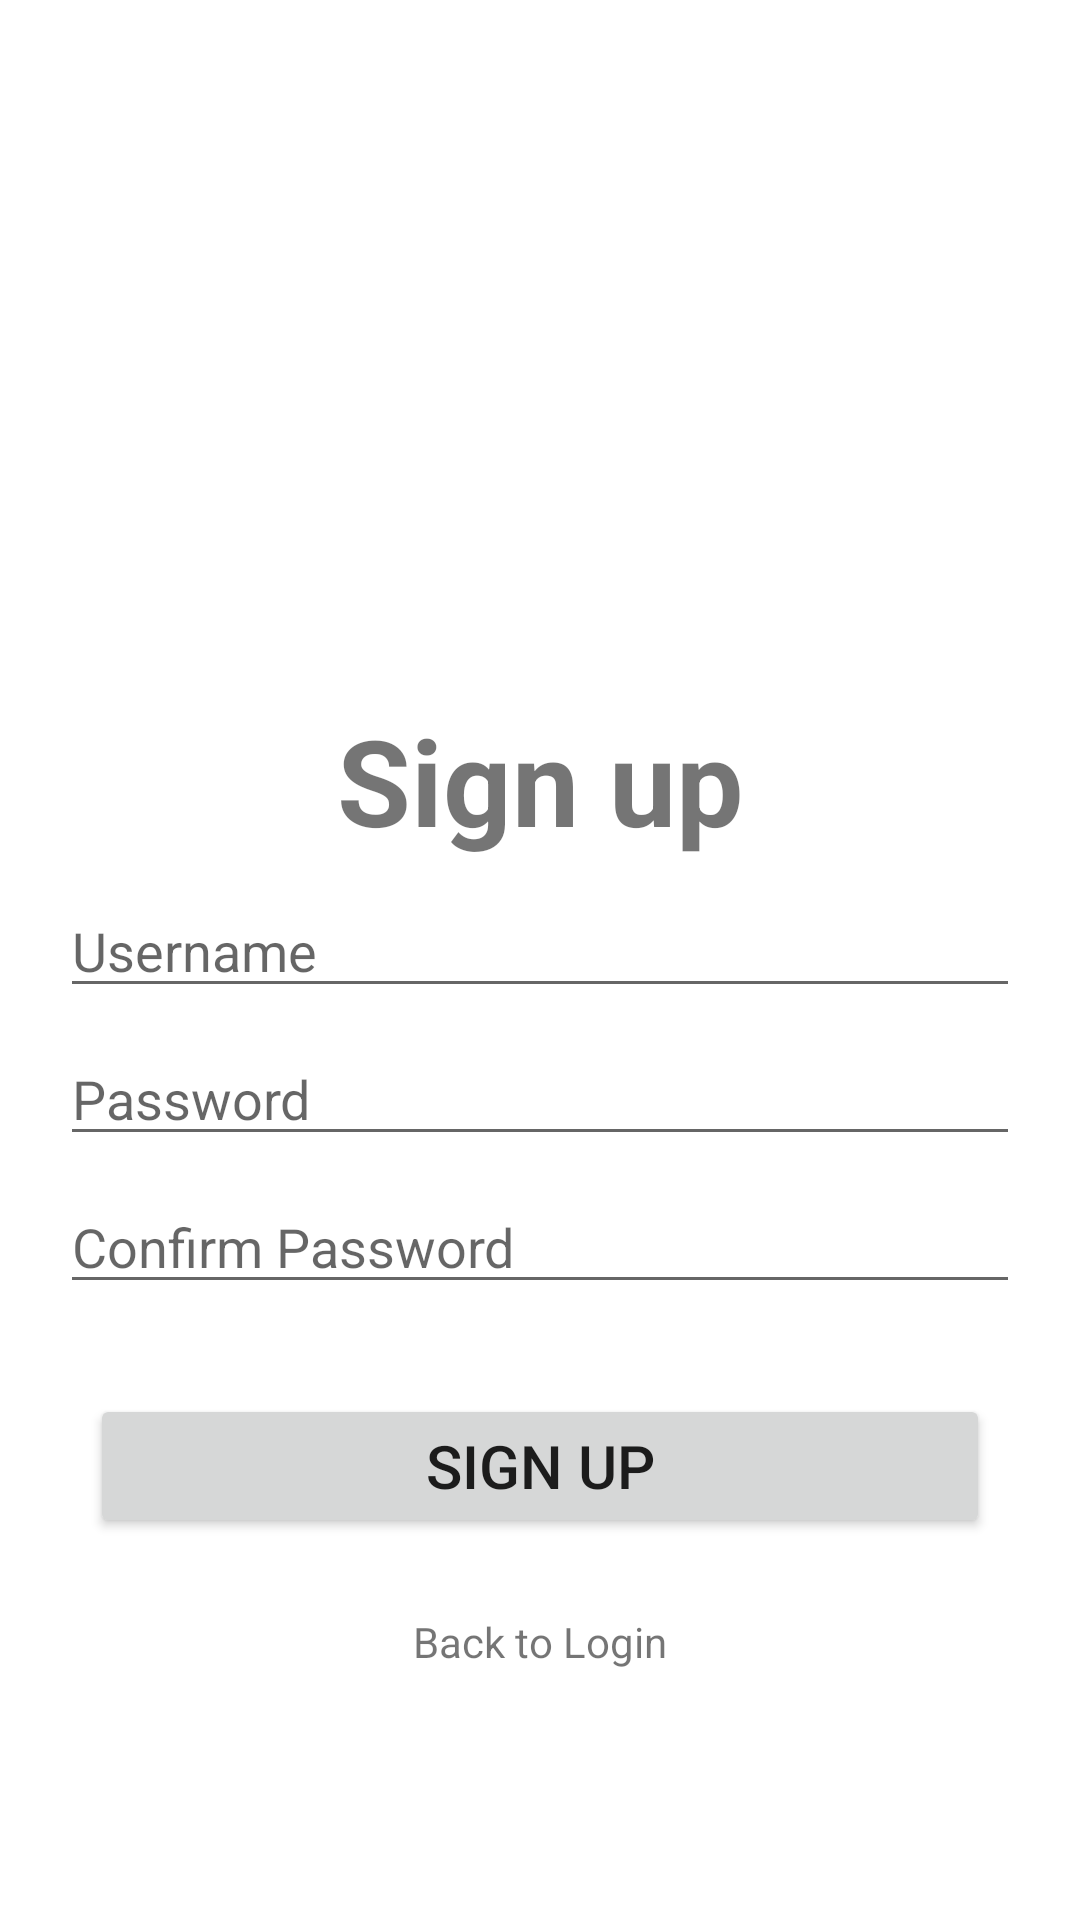

This screen was rendered from an Android layout file. Write that file and the resources it references.
<!-- AndroidManifest.xml: application theme Theme.PhotoBlogApp -->
<!-- res/layout/activity_regist.xml -->
<?xml version="1.0" encoding="utf-8"?>
<androidx.constraintlayout.widget.ConstraintLayout xmlns:android="http://schemas.android.com/apk/res/android"
    xmlns:app="http://schemas.android.com/apk/res-auto"
    xmlns:tools="http://schemas.android.com/tools"
    android:id="@+id/container"
    android:layout_width="match_parent"
    android:layout_height="match_parent"   >


    <LinearLayout
        android:layout_width="match_parent"
        android:orientation="vertical"
        android:gravity="center"
        android:padding="20dp"
        android:layout_height="match_parent">
        <ImageView
            android:id="@+id/imageView2"
            android:layout_width="match_parent"
            android:layout_height="150dp"
            android:scaleType="centerInside"
            app:srcCompat="@drawable/logo" />

        <TextView
            android:id="@+id/textView"
            android:layout_width="match_parent"
            android:layout_height="wrap_content"
            android:gravity="center"
            android:text="Sign up"
            android:textSize="40sp"
            android:textStyle="bold"
            app:layout_constraintEnd_toEndOf="parent"
            app:layout_constraintStart_toStartOf="parent"
            app:layout_constraintTop_toTopOf="parent" />


        <EditText
            android:id="@+id/phone"
            android:layout_width="match_parent"
            android:layout_height="wrap_content"
            android:layout_marginTop="8dp"
            android:hint="Username"
            android:imeOptions="actionDone"
            android:inputType="text|textWebEmailAddress"
            android:selectAllOnFocus="true"
            app:layout_constraintEnd_toEndOf="parent"
            app:layout_constraintStart_toStartOf="parent"  />

        <EditText
            android:id="@+id/password"
            android:layout_width="match_parent"
            android:layout_height="wrap_content"
            android:layout_marginTop="8dp"
            android:hint="Password"
            android:imeOptions="actionDone"
            android:inputType="textPassword"
            android:selectAllOnFocus="true"
            app:layout_constraintEnd_toEndOf="parent"
            app:layout_constraintStart_toStartOf="parent"  />

        <EditText
            android:id="@+id/password2"
            android:layout_width="match_parent"
            android:layout_height="wrap_content"
            android:layout_marginTop="8dp"
            android:hint="Confirm Password"
            android:imeOptions="actionDone"
            android:inputType="textPassword"
            android:selectAllOnFocus="true"
            app:layout_constraintEnd_toEndOf="parent"
            app:layout_constraintStart_toStartOf="parent"  />


        <Button
            android:id="@+id/registbtn"
            android:layout_width="300sp"
            android:layout_height="wrap_content"
            android:layout_marginTop="30dp"
            android:layout_marginBottom="20dp"
            android:enabled="true"
            android:text="Sign Up"
            android:textSize="20dp"  />

        <LinearLayout
            android:layout_width="wrap_content"
            android:orientation="horizontal"
            android:layout_height="wrap_content">

            <TextView
                android:id="@+id/login"
                android:layout_width="wrap_content"
                android:layout_height="wrap_content"
                android:layout_marginTop="5dp"
                android:background="#B0FFFFFF"
                android:text="Back to Login"/>

        </LinearLayout>
    </LinearLayout>




</androidx.constraintlayout.widget.ConstraintLayout>
<!-- resources referenced by this layout -->
<resources>
  <style name="Theme.PhotoBlogApp" parent="Theme.MaterialComponents.DayNight.NoActionBar">
          
          <item name="colorPrimary">@color/purple_500</item>
          <item name="colorPrimaryVariant">@color/purple_700</item>
          <item name="colorOnPrimary">@color/white</item>
          
          <item name="colorSecondary">@color/teal_200</item>
          <item name="colorSecondaryVariant">@color/teal_700</item>
          <item name="colorOnSecondary">@color/black</item>
          
          <item name="android:statusBarColor">?attr/colorPrimaryVariant</item>
          
      </style>
  <!-- not gathered from this repository: default colours our renderer supplied (Android Studio template values) -->
  <color name="purple_500">#FF6200EE</color>
  <color name="purple_700">#FF3700B3</color>
  <color name="teal_200">#FF03DAC5</color>
  <color name="teal_700">#FF018786</color>
  <color name="black">#FF000000</color>
  <color name="white">#FFFFFFFF</color>
</resources>
